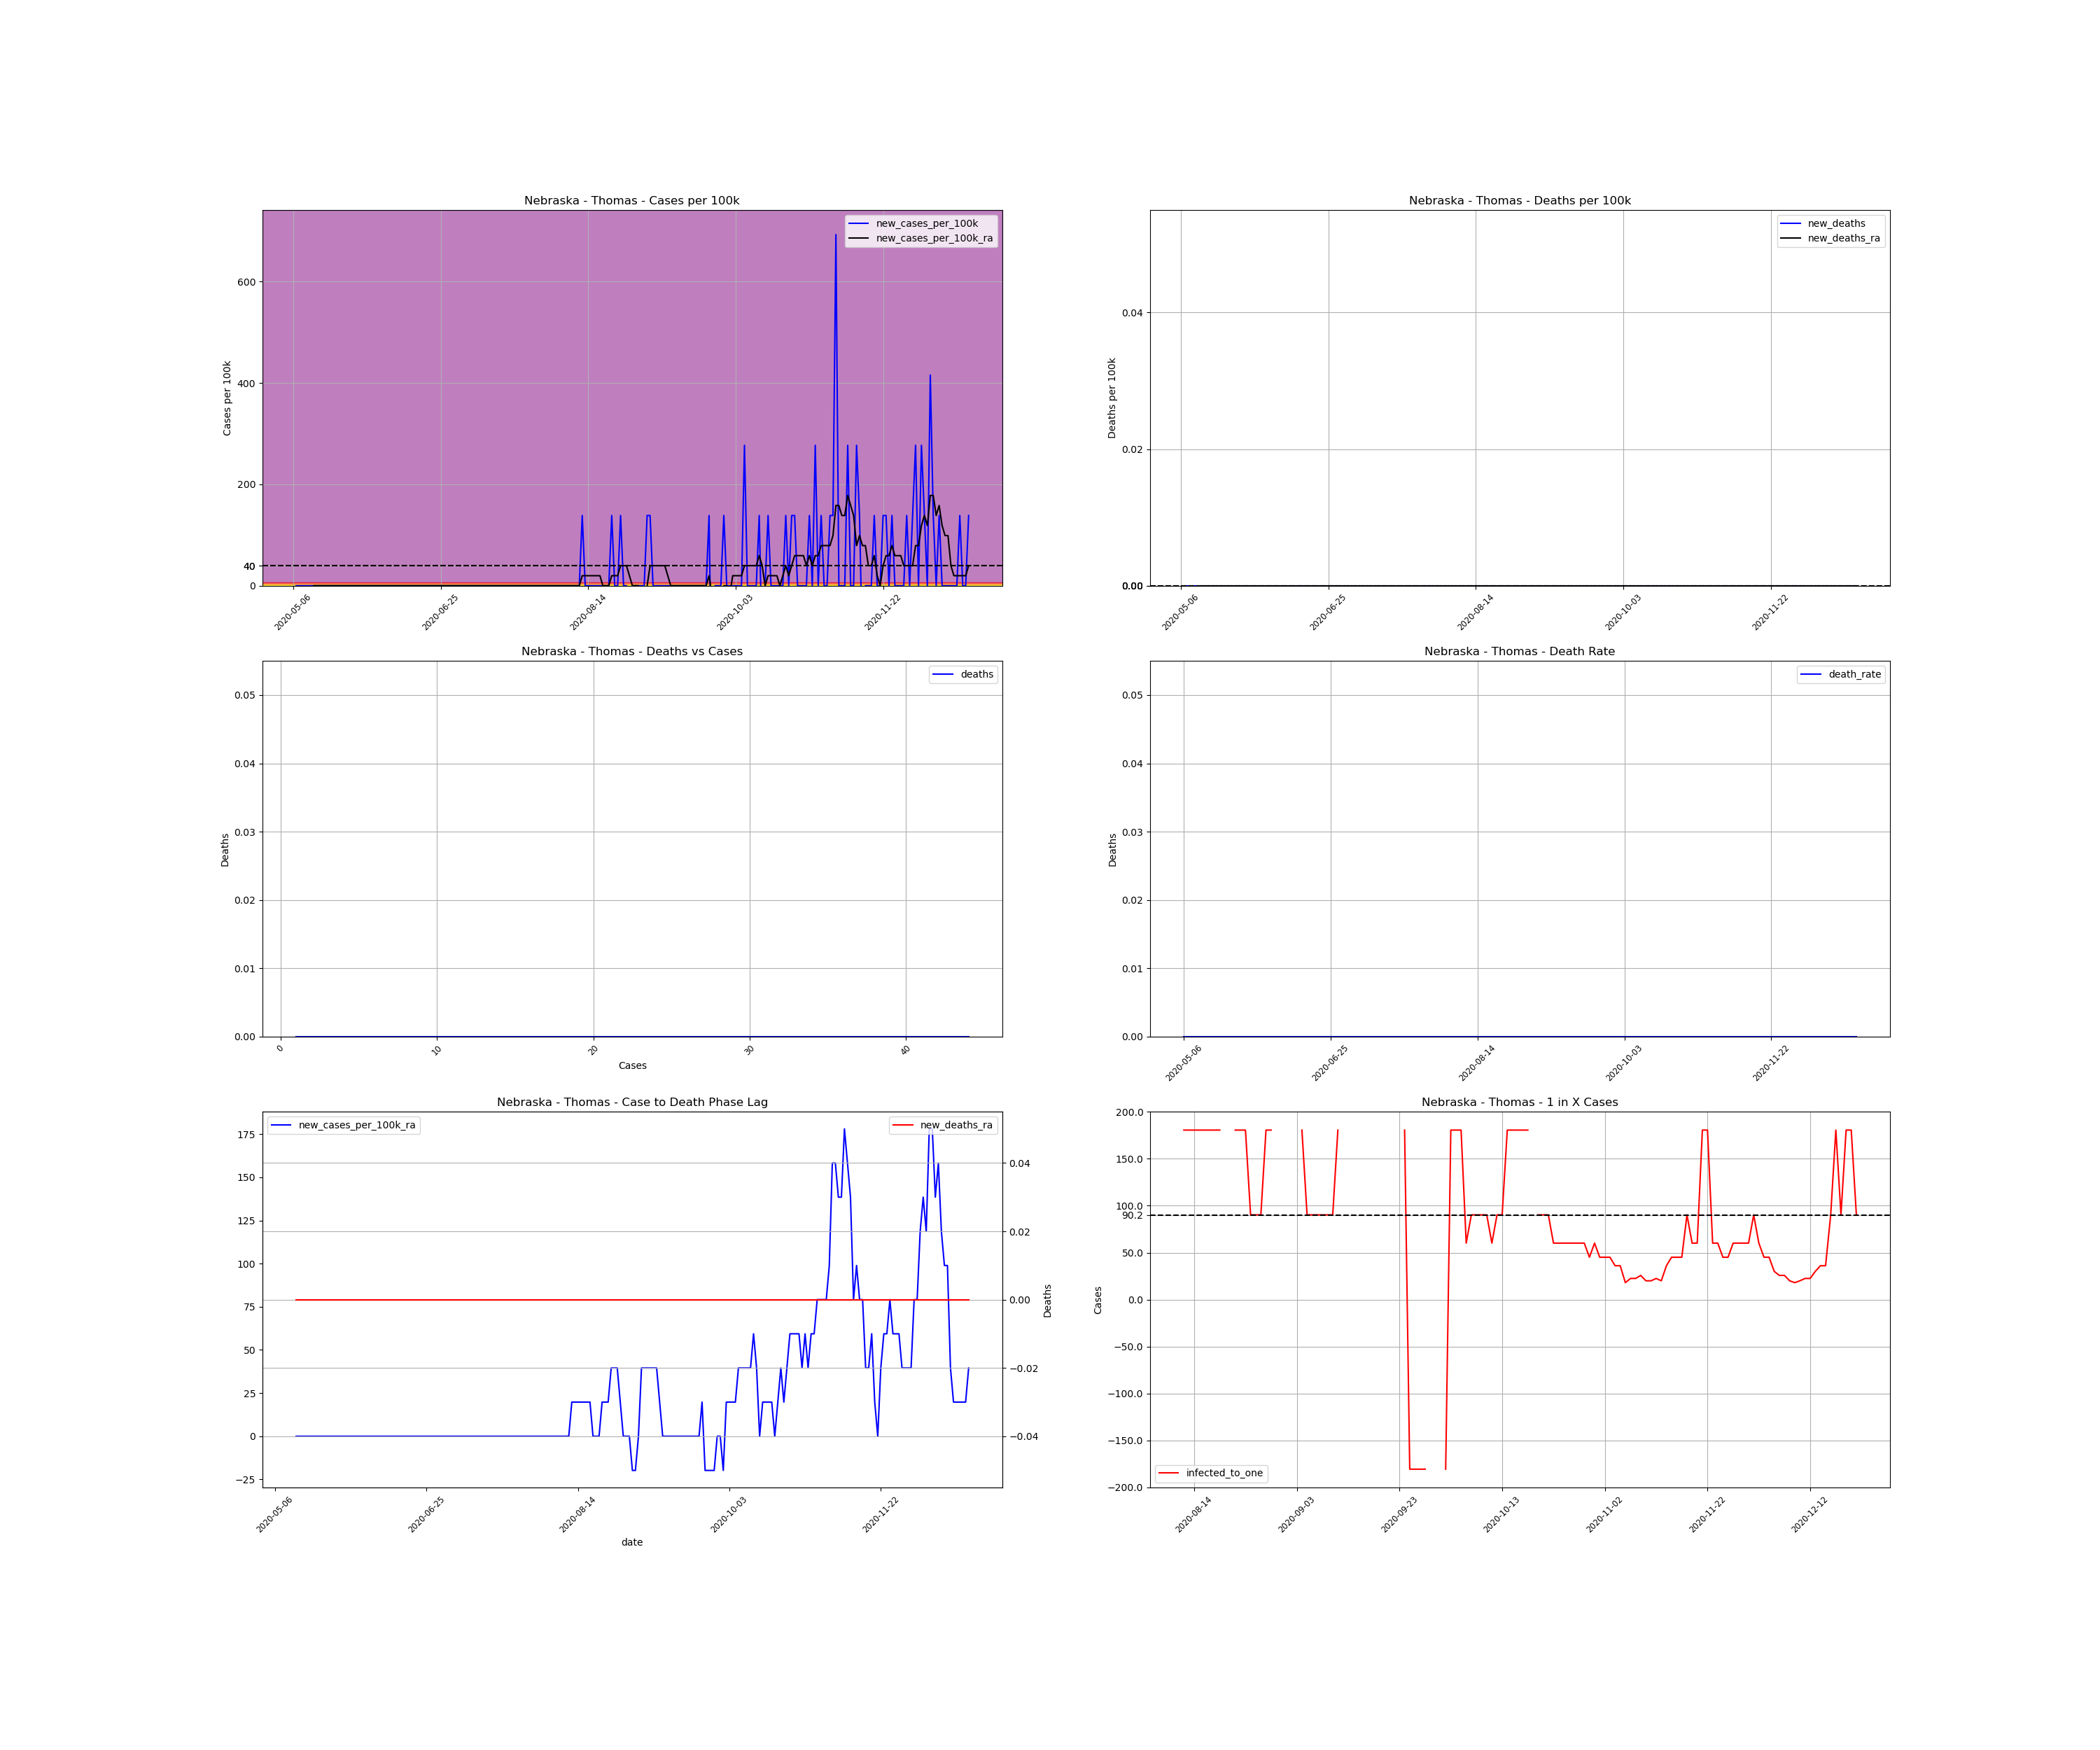

Data behind this chart, as committed beside it:
, date, county, state, fips, cases, deaths, COUNTY, STNAME, CTYNAME, POPESTIMATE2019, cases_per_100k, deaths_per_100k, death_rate, new_cases, new_cases_per_100k, new_deaths, new_cases_per_100k_ra, new_deaths_ra, active_cases, infected_to_one
773365, 2020-05-06, Thomas, Nebraska, 31171, 1, 0.0, 171, Nebraska, Thomas, 722, 138.5, 0.0, 0.0, , , , , , , 
773366, 2020-05-07, Thomas, Nebraska, 31171, 1, 0.0, 171, Nebraska, Thomas, 722, 138.5, 0.0, 0.0, 0.0, 0.0, 0.0, , , , 
773367, 2020-05-08, Thomas, Nebraska, 31171, 1, 0.0, 171, Nebraska, Thomas, 722, 138.5, 0.0, 0.0, 0.0, 0.0, 0.0, , , , 
773368, 2020-05-09, Thomas, Nebraska, 31171, 1, 0.0, 171, Nebraska, Thomas, 722, 138.5, 0.0, 0.0, 0.0, 0.0, 0.0, , , , 
773369, 2020-05-10, Thomas, Nebraska, 31171, 1, 0.0, 171, Nebraska, Thomas, 722, 138.5, 0.0, 0.0, 0.0, 0.0, 0.0, , , , 
773370, 2020-05-11, Thomas, Nebraska, 31171, 1, 0.0, 171, Nebraska, Thomas, 722, 138.5, 0.0, 0.0, 0.0, 0.0, 0.0, , , , 
773371, 2020-05-12, Thomas, Nebraska, 31171, 1, 0.0, 171, Nebraska, Thomas, 722, 138.5, 0.0, 0.0, 0.0, 0.0, 0.0, , , , 
773372, 2020-05-13, Thomas, Nebraska, 31171, 1, 0.0, 171, Nebraska, Thomas, 722, 138.5, 0.0, 0.0, 0.0, 0.0, 0.0, 0.0, 0.0, , 
773373, 2020-05-14, Thomas, Nebraska, 31171, 1, 0.0, 171, Nebraska, Thomas, 722, 138.5, 0.0, 0.0, 0.0, 0.0, 0.0, 0.0, 0.0, 0.0, inf
773374, 2020-05-15, Thomas, Nebraska, 31171, 1, 0.0, 171, Nebraska, Thomas, 722, 138.5, 0.0, 0.0, 0.0, 0.0, 0.0, 0.0, 0.0, 0.0, inf
773375, 2020-05-16, Thomas, Nebraska, 31171, 1, 0.0, 171, Nebraska, Thomas, 722, 138.5, 0.0, 0.0, 0.0, 0.0, 0.0, 0.0, 0.0, 0.0, inf
773376, 2020-05-17, Thomas, Nebraska, 31171, 1, 0.0, 171, Nebraska, Thomas, 722, 138.5, 0.0, 0.0, 0.0, 0.0, 0.0, 0.0, 0.0, 0.0, inf
773377, 2020-05-18, Thomas, Nebraska, 31171, 1, 0.0, 171, Nebraska, Thomas, 722, 138.5, 0.0, 0.0, 0.0, 0.0, 0.0, 0.0, 0.0, 0.0, inf
773378, 2020-05-19, Thomas, Nebraska, 31171, 1, 0.0, 171, Nebraska, Thomas, 722, 138.5, 0.0, 0.0, 0.0, 0.0, 0.0, 0.0, 0.0, 0.0, inf
773379, 2020-05-20, Thomas, Nebraska, 31171, 1, 0.0, 171, Nebraska, Thomas, 722, 138.5, 0.0, 0.0, 0.0, 0.0, 0.0, 0.0, 0.0, 0.0, inf
773380, 2020-05-21, Thomas, Nebraska, 31171, 1, 0.0, 171, Nebraska, Thomas, 722, 138.5, 0.0, 0.0, 0.0, 0.0, 0.0, 0.0, 0.0, 0.0, inf
773381, 2020-05-22, Thomas, Nebraska, 31171, 1, 0.0, 171, Nebraska, Thomas, 722, 138.5, 0.0, 0.0, 0.0, 0.0, 0.0, 0.0, 0.0, 0.0, inf
773382, 2020-05-23, Thomas, Nebraska, 31171, 1, 0.0, 171, Nebraska, Thomas, 722, 138.5, 0.0, 0.0, 0.0, 0.0, 0.0, 0.0, 0.0, 0.0, inf
773383, 2020-05-24, Thomas, Nebraska, 31171, 1, 0.0, 171, Nebraska, Thomas, 722, 138.5, 0.0, 0.0, 0.0, 0.0, 0.0, 0.0, 0.0, 0.0, inf
773384, 2020-05-25, Thomas, Nebraska, 31171, 1, 0.0, 171, Nebraska, Thomas, 722, 138.5, 0.0, 0.0, 0.0, 0.0, 0.0, 0.0, 0.0, 0.0, inf
773385, 2020-05-26, Thomas, Nebraska, 31171, 1, 0.0, 171, Nebraska, Thomas, 722, 138.5, 0.0, 0.0, 0.0, 0.0, 0.0, 0.0, 0.0, 0.0, inf
773386, 2020-05-27, Thomas, Nebraska, 31171, 1, 0.0, 171, Nebraska, Thomas, 722, 138.5, 0.0, 0.0, 0.0, 0.0, 0.0, 0.0, 0.0, 0.0, inf
773387, 2020-05-28, Thomas, Nebraska, 31171, 1, 0.0, 171, Nebraska, Thomas, 722, 138.5, 0.0, 0.0, 0.0, 0.0, 0.0, 0.0, 0.0, 0.0, inf
773388, 2020-05-29, Thomas, Nebraska, 31171, 1, 0.0, 171, Nebraska, Thomas, 722, 138.5, 0.0, 0.0, 0.0, 0.0, 0.0, 0.0, 0.0, 0.0, inf
773389, 2020-05-30, Thomas, Nebraska, 31171, 1, 0.0, 171, Nebraska, Thomas, 722, 138.5, 0.0, 0.0, 0.0, 0.0, 0.0, 0.0, 0.0, 0.0, inf
773390, 2020-05-31, Thomas, Nebraska, 31171, 1, 0.0, 171, Nebraska, Thomas, 722, 138.5, 0.0, 0.0, 0.0, 0.0, 0.0, 0.0, 0.0, 0.0, inf
773391, 2020-06-01, Thomas, Nebraska, 31171, 1, 0.0, 171, Nebraska, Thomas, 722, 138.5, 0.0, 0.0, 0.0, 0.0, 0.0, 0.0, 0.0, 0.0, inf
773392, 2020-06-02, Thomas, Nebraska, 31171, 1, 0.0, 171, Nebraska, Thomas, 722, 138.5, 0.0, 0.0, 0.0, 0.0, 0.0, 0.0, 0.0, 0.0, inf
773393, 2020-06-03, Thomas, Nebraska, 31171, 1, 0.0, 171, Nebraska, Thomas, 722, 138.5, 0.0, 0.0, 0.0, 0.0, 0.0, 0.0, 0.0, 0.0, inf
773394, 2020-06-04, Thomas, Nebraska, 31171, 1, 0.0, 171, Nebraska, Thomas, 722, 138.5, 0.0, 0.0, 0.0, 0.0, 0.0, 0.0, 0.0, 0.0, inf
773395, 2020-06-05, Thomas, Nebraska, 31171, 1, 0.0, 171, Nebraska, Thomas, 722, 138.5, 0.0, 0.0, 0.0, 0.0, 0.0, 0.0, 0.0, 0.0, inf
773396, 2020-06-06, Thomas, Nebraska, 31171, 1, 0.0, 171, Nebraska, Thomas, 722, 138.5, 0.0, 0.0, 0.0, 0.0, 0.0, 0.0, 0.0, 0.0, inf
773397, 2020-06-07, Thomas, Nebraska, 31171, 1, 0.0, 171, Nebraska, Thomas, 722, 138.5, 0.0, 0.0, 0.0, 0.0, 0.0, 0.0, 0.0, 0.0, inf
773398, 2020-06-08, Thomas, Nebraska, 31171, 1, 0.0, 171, Nebraska, Thomas, 722, 138.5, 0.0, 0.0, 0.0, 0.0, 0.0, 0.0, 0.0, 0.0, inf
773399, 2020-06-09, Thomas, Nebraska, 31171, 1, 0.0, 171, Nebraska, Thomas, 722, 138.5, 0.0, 0.0, 0.0, 0.0, 0.0, 0.0, 0.0, 0.0, inf
773400, 2020-06-10, Thomas, Nebraska, 31171, 1, 0.0, 171, Nebraska, Thomas, 722, 138.5, 0.0, 0.0, 0.0, 0.0, 0.0, 0.0, 0.0, 0.0, inf
773401, 2020-06-11, Thomas, Nebraska, 31171, 1, 0.0, 171, Nebraska, Thomas, 722, 138.5, 0.0, 0.0, 0.0, 0.0, 0.0, 0.0, 0.0, 0.0, inf
773402, 2020-06-12, Thomas, Nebraska, 31171, 1, 0.0, 171, Nebraska, Thomas, 722, 138.5, 0.0, 0.0, 0.0, 0.0, 0.0, 0.0, 0.0, 0.0, inf
773403, 2020-06-13, Thomas, Nebraska, 31171, 1, 0.0, 171, Nebraska, Thomas, 722, 138.5, 0.0, 0.0, 0.0, 0.0, 0.0, 0.0, 0.0, 0.0, inf
773404, 2020-06-14, Thomas, Nebraska, 31171, 1, 0.0, 171, Nebraska, Thomas, 722, 138.5, 0.0, 0.0, 0.0, 0.0, 0.0, 0.0, 0.0, 0.0, inf
773405, 2020-06-15, Thomas, Nebraska, 31171, 1, 0.0, 171, Nebraska, Thomas, 722, 138.5, 0.0, 0.0, 0.0, 0.0, 0.0, 0.0, 0.0, 0.0, inf
773406, 2020-06-16, Thomas, Nebraska, 31171, 1, 0.0, 171, Nebraska, Thomas, 722, 138.5, 0.0, 0.0, 0.0, 0.0, 0.0, 0.0, 0.0, 0.0, inf
773407, 2020-06-17, Thomas, Nebraska, 31171, 1, 0.0, 171, Nebraska, Thomas, 722, 138.5, 0.0, 0.0, 0.0, 0.0, 0.0, 0.0, 0.0, 0.0, inf
773408, 2020-06-18, Thomas, Nebraska, 31171, 1, 0.0, 171, Nebraska, Thomas, 722, 138.5, 0.0, 0.0, 0.0, 0.0, 0.0, 0.0, 0.0, 0.0, inf
773409, 2020-06-19, Thomas, Nebraska, 31171, 1, 0.0, 171, Nebraska, Thomas, 722, 138.5, 0.0, 0.0, 0.0, 0.0, 0.0, 0.0, 0.0, 0.0, inf
773410, 2020-06-20, Thomas, Nebraska, 31171, 1, 0.0, 171, Nebraska, Thomas, 722, 138.5, 0.0, 0.0, 0.0, 0.0, 0.0, 0.0, 0.0, 0.0, inf
773411, 2020-06-21, Thomas, Nebraska, 31171, 1, 0.0, 171, Nebraska, Thomas, 722, 138.5, 0.0, 0.0, 0.0, 0.0, 0.0, 0.0, 0.0, 0.0, inf
773412, 2020-06-22, Thomas, Nebraska, 31171, 1, 0.0, 171, Nebraska, Thomas, 722, 138.5, 0.0, 0.0, 0.0, 0.0, 0.0, 0.0, 0.0, 0.0, inf
773413, 2020-06-23, Thomas, Nebraska, 31171, 1, 0.0, 171, Nebraska, Thomas, 722, 138.5, 0.0, 0.0, 0.0, 0.0, 0.0, 0.0, 0.0, 0.0, inf
773414, 2020-06-24, Thomas, Nebraska, 31171, 1, 0.0, 171, Nebraska, Thomas, 722, 138.5, 0.0, 0.0, 0.0, 0.0, 0.0, 0.0, 0.0, 0.0, inf
773415, 2020-06-25, Thomas, Nebraska, 31171, 1, 0.0, 171, Nebraska, Thomas, 722, 138.5, 0.0, 0.0, 0.0, 0.0, 0.0, 0.0, 0.0, 0.0, inf
773416, 2020-06-26, Thomas, Nebraska, 31171, 1, 0.0, 171, Nebraska, Thomas, 722, 138.5, 0.0, 0.0, 0.0, 0.0, 0.0, 0.0, 0.0, 0.0, inf
773417, 2020-06-27, Thomas, Nebraska, 31171, 1, 0.0, 171, Nebraska, Thomas, 722, 138.5, 0.0, 0.0, 0.0, 0.0, 0.0, 0.0, 0.0, 0.0, inf
773418, 2020-06-28, Thomas, Nebraska, 31171, 1, 0.0, 171, Nebraska, Thomas, 722, 138.5, 0.0, 0.0, 0.0, 0.0, 0.0, 0.0, 0.0, 0.0, inf
773419, 2020-06-29, Thomas, Nebraska, 31171, 1, 0.0, 171, Nebraska, Thomas, 722, 138.5, 0.0, 0.0, 0.0, 0.0, 0.0, 0.0, 0.0, 0.0, inf
773420, 2020-06-30, Thomas, Nebraska, 31171, 1, 0.0, 171, Nebraska, Thomas, 722, 138.5, 0.0, 0.0, 0.0, 0.0, 0.0, 0.0, 0.0, 0.0, inf
773421, 2020-07-01, Thomas, Nebraska, 31171, 1, 0.0, 171, Nebraska, Thomas, 722, 138.5, 0.0, 0.0, 0.0, 0.0, 0.0, 0.0, 0.0, 0.0, inf
773422, 2020-07-02, Thomas, Nebraska, 31171, 1, 0.0, 171, Nebraska, Thomas, 722, 138.5, 0.0, 0.0, 0.0, 0.0, 0.0, 0.0, 0.0, 0.0, inf
773423, 2020-07-03, Thomas, Nebraska, 31171, 1, 0.0, 171, Nebraska, Thomas, 722, 138.5, 0.0, 0.0, 0.0, 0.0, 0.0, 0.0, 0.0, 0.0, inf
773424, 2020-07-04, Thomas, Nebraska, 31171, 1, 0.0, 171, Nebraska, Thomas, 722, 138.5, 0.0, 0.0, 0.0, 0.0, 0.0, 0.0, 0.0, 0.0, inf
... 170 more rows
